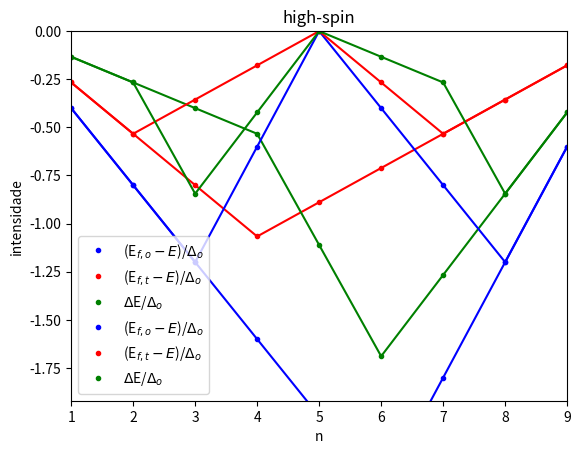

Reproduce this figure in Python.
import numpy as np
import matplotlib.pyplot as plt
import pandas as pd

kB = 1.38E-23 #constante de Boltzmann [J.K-1]
c = 2.9979E10 #velocidade da luz [cm/s]
h = 6.626E-34 #constante de Planck [J.s]

'''
E(WN)

parâmetros
WN: número de onda [cm-1]

retorna
E: energia respectiva ao número de onda [j]
'''
def E(WN):
    return WN*c*h


'''
I(l,T)

parâmetros
l: número quântico orbital (número natural)
T: temperatura [K]

retorna
I: intesidade associada ao l p/ a temperatura T
'''
def I(l,T): #intensidade p/ cada l
    return (2*l+1)*np.exp(-h*c*B*l*(l+1)/kB/T)

'''
WN_R(l,NW0)

parâmetros
l: número quântico orbital (número natural)
WN0: número de onda da linha central [cm-1]

retorna
WN_R: número de onda (no branch-R) respectivo ao l
'''
def WN_R(l, WN0):
    return WN0 + 2*B*(l+1) - 4*D*(l+1)**3

'''
WN_P(l,NW0)

parâmetros
l: número quântico orbital (número natural)
WN0: número de onda da linha central [cm-1]

retorna
WN_P: número de onda (no branch-P) respectivo ao l
'''
def WN_P(l, WN0):
    return WN0 - 2*B*l #+ 4*D*l**3

'''
vibrational_rotational(n_linhas_R, n_linhas_P, T)

parametros
n_linhas_R: número de linhas desejadas do R-branch
n_linhas_P: número de linhas desejadas do P-branch
T: temperatura [K]

retorna
WN_R_branch: números de onda das linhas do R-branch [cm-1]
I_R_branch: intensidades das linhas do R-branch
WN_P_branch: números de onda das linhas do P-branch [cm-1]
I_P_branch: intensidades das linhas do P-branch
'''
def vibrational_rotational(n_linhas_R, n_linhas_P, T):
    
    #R-branch
    WN_R_branch = np.zeros(n_linhas_R)
    I_R_branch = np.zeros(n_linhas_R)
    for i in range(n_linhas_R):
        WN_R_branch[i] = WN_R(i,WN0)   
        I_R_branch[i] = I(i+1,T)
    
    #P-branch
    WN_P_branch = np.zeros(n_linhas_P)
    I_P_branch = np.zeros(n_linhas_P)
    for i in range(n_linhas_P):
        WN_P_branch[i] = WN_P(i+1,WN0) 
        I_P_branch[i] = I(i+1,T)
    
    return WN_R_branch, I_R_branch, WN_P_branch, I_P_branch

'''
plot(WN_R_branch, I_R_branch, WN_P_branch, I_P_branch)

parametros
WN_R_branch: números de onda das linhas do R-branch
I_R_branch: intensidades das linhas do R-branch
WN_P_branch: números de onda das linhas do P-branch
I_P_branch: intensidades das linhas do P-branch

retorna
plot do espectro vibracional-rotacional
'''
def plot(WN_R_branch, I_R_branch, WN_P_branch, I_P_branch):
    
    #plotting R-branch
    for i in range(len(WN_R_branch)):
        plt.vlines(WN_R_branch[i], 0, I_R_branch[i],color='b')
    
    #plotting P-branch
    for i in range(len(WN_P_branch)):       
        plt.vlines(WN_P_branch[i], 0, I_P_branch[i],color='g')
    
    #plotting WN0 position
    plt.vlines(WN0, 0, np.max(I_R_branch)*1.3,linestyle='--', color='k')
    
    plt.title('espectro vibracional-rotacional ('+str(molecule)+', T='+str(T)+'K)')
    plt.ylabel('intensidade')
    plt.xlabel('número de onda [cm-1]')
    plt.ylim(0,np.max(I_P_branch)*1.3)
    plt.xlim(WN_P_branch[-1]-B,WN_R_branch[-1]+B)
    plt.grid()
    
    return

molecule = 'HBr'
B = 8.4 #constante rotacional [cm-1]
D = 0.000362 #[cm-1]
WN0 = 2558.4 #número de onda da linha central [cm-1] (não visível p/ moléculas lineares)

T=100 #temperatura [K]
plot(*vibrational_rotational(15, 15, T))
pd.DataFrame(np.array(vibrational_rotational(15, 15, T)).T, columns=['nº de onda (R-branch) [cm$^{-1}$]',
                                                                     'Intensidade (R-branch)',
                                                                     'nº de onda (P-branch) [cm$^{-1}$]',
                                                                     'Intensidade (P-branch)'])

molecule = 'HBr'
B = 8.4 #constante rotacional [cm-1]
D = 0.000362 #[cm-1]
WN0 = 2558.4 #número de onda da linha central [cm-1] (não visível p/ moléculas lineares)

T=1000 #temperatura [K]
plot(*vibrational_rotational(25, 25, T))
pd.DataFrame(np.array(vibrational_rotational(25, 25, T)).T, columns=['nº de onda (R-branch) [cm$^{-1}$]',
                                                                     'Intensidade (R-branch)',
                                                                     'nº de onda (P-branch) [cm$^{-1}$]',
                                                                     'Intensidade (P-branch)'])

vibrational_rotational(25, 25, T)[0][1:] - vibrational_rotational(25, 25, T)[0][:-1]

molecule='H2'
B = 60.04 #constante rotacional [cm-1]
D = 0.05038 #[cm-1]
WN0 = 4145.2 #número de onda da linha central [cm-1] (não visível p/ moléculas lineares)

T=300 #temperatura [K]
plot(*vibrational_rotational(8, 8, T))
pd.DataFrame(np.array(vibrational_rotational(8, 8, T)).T, columns=['nº de onda (R-branch) [cm$^{-1}$]',
                                                                     'Intensidade (R-branch)',
                                                                     'nº de onda (P-branch) [cm$^{-1}$]',
                                                                     'Intensidade (P-branch)'])

molecule='HD'
B = 45.69 #constante rotacional [cm-1]
D = 0.03097 #[cm-1]
WN0 = 3590.5 #número de onda da linha central [cm-1] (não visível p/ moléculas lineares)

T=300 #temperatura [K]
plot(*vibrational_rotational(8, 8, T))
pd.DataFrame(np.array(vibrational_rotational(8, 8, T)).T, columns=['nº de onda (R-branch) [cm$^{-1}$]',
                                                                     'Intensidade (R-branch)',
                                                                     'nº de onda (P-branch) [cm$^{-1}$]',
                                                                     'Intensidade (P-branch)'])

'''
WN_S(l,NW0)

parâmetros
l: número quântico orbital (número natural)
WN0: número de onda da linha central [cm-1]

retorna
WN_S: número de onda (no branch-S) respectivo ao l
'''
def WN_S(l, WN0):
    return WN0 + 6*B + 4*B*l

'''
WN_O(l,NW0)

parâmetros
l: número quântico orbital (número natural)
WN0: número de onda da linha central [cm-1]

retorna
WN_O: número de onda (no branch-O) respectivo ao l
'''
def WN_O(l, WN0):
    return WN0 + 2*B - 4*B*l

'''
WN_Q(l,NW0)

parâmetros
l: número quântico orbital (número natural)
WN0: número de onda da linha central [cm-1]

retorna
WN_Q: número de onda (no branch-Q) respectivo ao l
'''
def WN_Q(l, WN0):
    return WN0

'''
rotational_Raman(n_linhas_S, n_linhas_O, n_linhas_Q, T)

parametros
n_linhas_S: número de linhas desejadas do S-branch
n_linhas_O: número de linhas desejadas do O-branch
n_linhas_Q: número de linhas desejadas do Q-branch
T: temperatura [K]

retorna
WN_S_branch: números de onda das linhas do S-branch [cm-1]
I_S_branch: intensidades das linhas do S-branch
WN_O_branch: números de onda das linhas do O-branch [cm-1]
I_O_branch: intensidades das linhas do O-branch
WN_Q_branch: números de onda das linhas do Q-branch [cm-1]
I_Q_branch: intensidades das linhas do Q-branch
'''
def rotational_Raman(n_linhas_S, n_linhas_O, n_linhas_Q, T):
    
    #S-branch
    WN_S_branch = np.zeros(n_linhas_S)
    I_S_branch = np.zeros(n_linhas_S)
    for i in range(n_linhas_S):
        WN_S_branch[i] = WN_S(i,WN0)   
        I_S_branch[i] = I(i+2,T)
    
    #O-branch
    WN_O_branch = np.zeros(n_linhas_O)
    I_O_branch = np.zeros(n_linhas_O)
    for i in range(2,n_linhas_O+2):
        WN_O_branch[i-2] = WN_O(i,WN0) 
        I_O_branch[i-2] = I(i,T)
        
    #Q-branch
    WN_Q_branch = np.zeros(n_linhas_Q)
    I_Q_branch = np.zeros(n_linhas_Q)
    for i in range(n_linhas_O):
        WN_Q_branch[i] = WN_Q(i,WN0) 
        I_Q_branch[i] = I(i,T)
    
    return WN_S_branch, I_S_branch, WN_O_branch, I_O_branch, WN_Q_branch, I_Q_branch

'''
plot_RR(WN_S_branch, I_S_branch, WN_O_branch, I_O_branch, WN_Q_branch, I_Q_branch)

parametros
WN_S_branch: números de onda das linhas do S-branch [cm-1]
I_S_branch: intensidades das linhas do S-branch
WN_O_branch: números de onda das linhas do O-branch [cm-1]
I_O_branch: intensidades das linhas do O-branch
WN_Q_branch: números de onda das linhas do Q-branch [cm-1]
I_Q_branch: intensidades das linhas do Q-branch

retorna
plot do espectro Raman rotacional
'''
def plot_RR(WN_S_branch, I_S_branch, WN_O_branch, I_O_branch, WN_Q_branch, I_Q_branch):
    
    #plotting S-branch
    for i in range(len(WN_S_branch)):
        plt.vlines(WN_S_branch[i], 0, I_S_branch[i],color='b')
    
    #plotting O-branch
    for i in range(len(WN_O_branch)):       
        plt.vlines(WN_O_branch[i], 0, I_O_branch[i],color='g')
        
    #plotting Q-branch
    for i in range(len(WN_Q_branch)):       
        plt.vlines(WN_Q_branch[i], 0, I_Q_branch[i],color='r')    
    
    #plotting WN0 position
    plt.vlines(WN0, 0, np.max(I_Q_branch)*1.3,linestyle=':', color='k')
    
    plt.title('espectro Raman rotacional ('+str(molecule)+', T='+str(T)+'K)')
    plt.ylabel('intensidade')
    plt.xlabel('número de onda [cm-1]')
    plt.ylim(0,np.max(I_Q_branch)*1.3)
    plt.xlim(WN_O_branch[-1]-B,WN_S_branch[-1]+B)
    plt.grid()
    
    return

molecule='H2'
B = 60.04 #constante rotacional [cm-1]
D = 0.05038 #[cm-1]
WN0 = 4145.2  #número de onda da linha central [cm-1] (visível p/ moléculas lineares)

T=300 #temperatura
plot_RR(*rotational_Raman(10, 10, 10, T))
pd.DataFrame(np.array(rotational_Raman(10, 10, 10, T)).T, columns=['nº de onda (S-branch) [cm$^{-1}$]',
                                                                     'Intensidade (S-branch)',
                                                                     'nº de onda (O-branch) [cm$^{-1}$]',
                                                                     'Intensidade (O-branch)',
                                                                     'nº de onda (Q-branch) [cm$^{-1}$]',
                                                                     'Intensidade (Q-branch)'])

np.abs(rotational_Raman(10, 10, 10, T)[0][1:]-rotational_Raman(10, 10, 10, T)[0][:-1])/B

np.abs(rotational_Raman(10, 10, 10, T)[2][1:]-rotational_Raman(10, 10, 10, T)[2][:-1])/B

(rotational_Raman(10, 10, 10, T)[0][0]-rotational_Raman(10, 10, 10, T)[2][0])/B

molecule='HD'
B = 45.69 #constante rotacional [cm-1]
D = 0.03097 #[cm-1]
WN0 = 3590.5 #número de onda da linha central [cm-1] (visível p/ moléculas lineares)

T=300 #temperatura
plot_RR(*rotational_Raman(10, 10, 10, T))
pd.DataFrame(np.array(rotational_Raman(10, 10, 10, T)).T, columns=['nº de onda (S-branch) [cm$^{-1}$]',
                                                                     'Intensidade (S-branch)',
                                                                     'nº de onda (O-branch) [cm$^{-1}$]',
                                                                     'Intensidade (O-branch)',
                                                                     'nº de onda (Q-branch) [cm$^{-1}$]',
                                                                     'Intensidade (Q-branch)'])

n = np.array([1, 2, 3, 4, 5, 6, 7, 8, 9])
octa = np.array([-2/5, -4/5, -6/5, -8/5, -2, -12/5, -9/5, -6/5, -3/5])
tetra = np.array([-4/15, -8/15, -4/5, -16/15, -40/45, -32/45, -8/15, -16/45, -8/45])
delta = np.array([-2/15, -4/15, -2/5, -8/15, -10/9, -76/45, -19/15, -38/45, -19/45])

plt.plot(n, octa, '.b', label='(E$_{f,o}-E$)/$\Delta_o$')
plt.plot(n, octa, 'b')
plt.plot(n, tetra, '.r', label='(E$_{f,t}-E$)/$\Delta_o$')
plt.plot(n, tetra, 'r')
plt.plot(n, delta, '.g', label='$\Delta$E/$\Delta_o$')
plt.plot(n, delta, 'g')
plt.ylim(np.min(octa)*1.2,0)
plt.xlim(n[0],n[-1])
plt.xlabel('n')
plt.title('low-spin')
plt.legend()

n = np.array([1, 2, 3, 4, 5, 6, 7, 8, 9])
octa = np.array([-2/5, -4/5, -6/5, -3/5, 0, -2/5, -4/5, -6/5, -3/5])
tetra = np.array([-4/15, -8/15, -16/45, -8/45, 0, -4/15, -8/15, -16/45, -8/45])
delta = np.array([-2/15, -4/15, -38/45, -19/45, 0, -2/15, -4/15, -38/45, -19/45])

plt.plot(n, octa, '.b', label='(E$_{f,o}-E$)/$\Delta_o$')
plt.plot(n, octa, 'b')
plt.plot(n, tetra, '.r', label='(E$_{f,t}-E$)/$\Delta_o$')
plt.plot(n, tetra, 'r')
plt.plot(n, delta, '.g', label='$\Delta$E/$\Delta_o$')
plt.plot(n, delta, 'g')
plt.ylim(np.min(octa)*1.6,0)
plt.xlim(n[0],n[-1])
plt.xlabel('n')
plt.title('high-spin')
plt.legend()

